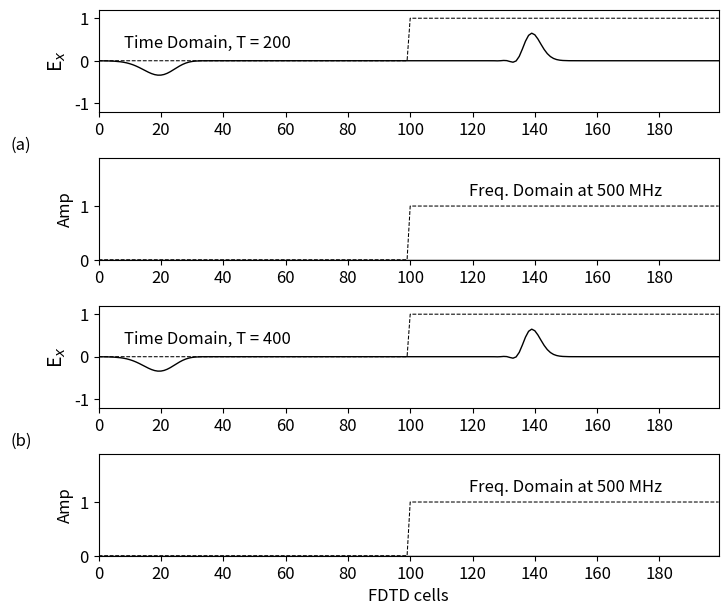

Reproduce this figure in Python.
""" fd1d_2_2.py: 1D FDTD
The Fourier Transform has been added
"""
import numpy as np
from matplotlib import pyplot as plt
from math import exp, cos, sin, sqrt, atan2

ke = 200
ex = np.zeros(ke)
dx = np.zeros(ke)
ix = np.zeros(ke)
hy = np.zeros(ke)

ddx = 0.01 # Cell size
dt = ddx / 6e8 # Time step size

number_of_frequencies = 3
freq = np.array((500e6, 200e6, 100e6))

t0 = 50
spread = 10
boundary_low = [0, 0]
boundary_high = [0, 0]

# Create Dielectric Profile
epsz = 8.854e-12
epsr = 4
sigma = 0
k_start = 100

gax = np.ones(ke)
gbx = np.zeros(ke)
gax[k_start:] = 1 / (epsr + (sigma * dt / epsz))
gbx[k_start:] = sigma * dt / epsz

# To be used in the Fourier transform
arg = 2 * np.pi * freq * dt
real_pt = np.zeros((number_of_frequencies, ke))
imag_pt = np.zeros((number_of_frequencies, ke))
real_in = np.zeros(number_of_frequencies)
imag_in = np.zeros(number_of_frequencies)
amp_in = np.zeros(number_of_frequencies)
phase_in = np.zeros(number_of_frequencies)
amp = np.zeros((number_of_frequencies, ke))
phase = np.zeros((number_of_frequencies, ke))
nsteps = 400

# Dictionary to keep track of desired points for plotting
plotting_points = [
{'num_steps': 200, 'ex': None, 'amp': None, 'phase': None,
'label': '', 'label_ab': '(a)'},
{'num_steps': 400, 'ex': None, 'amp': None, 'phase': None,
'label': 'FDTD cells', 'label_ab': '(b)'}
]

# Main FDTD Loop
for time_step in range(1, nsteps + 1):

    # Calculate Dx
    for k in range(1, ke):
        dx[k] = dx[k] + 0.5 * (hy[k - 1] - hy[k])

    # Put a sinusoidal at the low end
    pulse = exp(-0.5 * ((t0 - time_step) / spread) ** 2)
    dx[5] = pulse + dx[5]

    # Calculate the Ex field from Dx
    for k in range(1, ke):
        ex[k] = gax[k] * (dx[k] - ix[k])
        ix[k] = ix[k] + gbx[k] * ex[k]
    
    # Calculate the Fourier transform of Ex
    for k in range(ke):
        for m in range(number_of_frequencies):
            real_pt[m, k] = real_pt[m, k] + cos(arg[m]
            * time_step) \
            * ex[k]
            imag_pt[m, k] = imag_pt[m, k] - sin(arg[m]
            * time_step) \
            * ex[k]

    # Fourier Transform of the input pulse
    if time_step < 100:
        for m in range(number_of_frequencies):
            real_in[m] = real_in[m] + cos(arg[m] * time_step)* ex[10]
            imag_in[m] = imag_in[m] - sin(arg[m] * time_step)* ex[10]

    # Absorbing Boundary Conditions
    ex[0] = boundary_low.pop(0)
    boundary_low.append(ex[1])
    ex[ke - 1] = boundary_high.pop(0)
    boundary_high.append(ex[ke - 2])

    # Calculate the Hy field
    for k in range(ke - 1):
        hy[k] = hy[k] + 0.5 * (ex[k] - ex[k + 1])

    # Save data at certain points for later plotting
    for plotting_point in plotting_points:
        if time_step == plotting_point['num_steps']:
            # Calculate the amplitude and phase at each freq
            for m in range(number_of_frequencies):
                amp_in[m] = sqrt(imag_in[m] ** 2 + real_in [m]
                ** 2)
                phase_in[m] = atan2(imag_in[m], real_in[m])

            for k in range(ke):
                amp[m, k] = (1 / amp_in[m]) * sqrt(
                (real_pt[m, k]) ** 2 + (imag_pt[m, k])
                ** 2)
                phase[m, k] = atan2(imag_pt[m, k],
                real_pt[m, k]) \
                - phase_in[m]

        plotting_point['ex'] = np.copy(ex)
        plotting_point['amp'] = np.copy(amp)
        plotting_point['phase'] = np.copy(phase)

# Plot the outputs in Fig. 2.1
plt.rcParams['font.size'] = 12
fig = plt.figure(figsize=(8, 7))

def plot_e_field(data, ga, timestep, label_ab):
    #"""Plot of E field at a single time step"""
    plt.plot(data, color='k', linewidth=1)
    plt.ylabel('E$_x$', fontsize='14')
    plt.xticks(np.arange(0, 199, step=20))
    plt.xlim(0, 199)
    plt.yticks((-1, 0, 1))
    plt.ylim(-1.2, 1.2)
    plt.text(35, 0.3, 'Time Domain, T = {}'.format(timestep),
    horizontalalignment='center')
    plt.plot(-(ga - 1) / 0.75, 'k--',
    linewidth=0.75) # The math on gb is just for scaling
    plt.text(-25, -2.1, label_ab, horizontalalignment='center')
    return

def plot_amp(data, ga, freq, label):
#""" Plot of the Fourier transform amplitude at a single time step"""
    plt.plot(data[0], color='k', linewidth=1)
    plt.ylabel('Amp')
    plt.xticks(np.arange(0, 199, step=20))
    plt.xlim(0, 199)
    plt.yticks(np.arange(0, 1.9, step=1))
    plt.ylim(0, 1.9)
    plt.text(150, 1.2,'Freq. Domain at {} MHz'.format(int(round(freq[0] / 1e6))),horizontalalignment='center')
    plt.plot(-(ga - 1) / 0.75, 'k--',linewidth=0.75) # The math on gb is just for scaling
    plt.xlabel('{}'.format(label))
    return

# Plot the E field at each of the time steps saved earlier
for subplot_num, plotting_point in enumerate(plotting_points):
    ax = fig.add_subplot(4, 1, subplot_num * 2 + 1)
    plot_e_field(plotting_point['ex'], gax,
    plotting_point['num_steps'],
    plotting_point['label_ab'])
    ax = fig.add_subplot(4, 1, subplot_num * 2 + 2)
    plot_amp(plotting_point['amp'], gax, freq,
    plotting_point['label'], )
plt.subplots_adjust(bottom=0.1, hspace=0.45)
plt.show()


    

